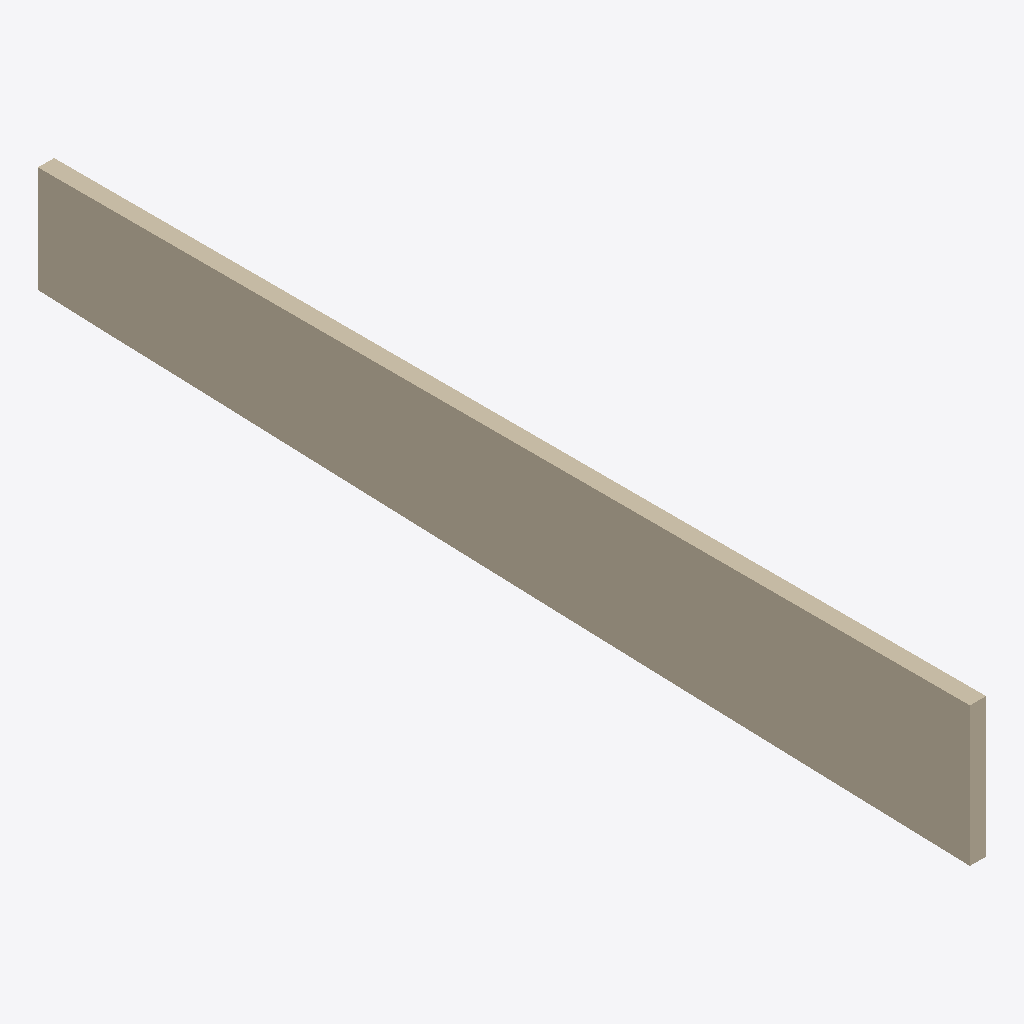
Isometric view of an IFC building model (IFC-SPF (STEP), schema IFC2X3, length unit millimetre), seen from the south-west, elements coloured by IFC class: 1 wall (beige).
Extent 0.1 m × 6.5 m × 1.0 m (x, y, z). Elements (1): 1 IfcWallStandardCase.

HEADER;
FILE_DESCRIPTION(('ViewDefinition [CoordinationView_V2.0]'),'2;1');
FILE_NAME('72101','2017-05-04T20:47:39',(''),(''),'The EXPRESS Data Manager Version 5.02.0100.07 : ','(x64) - Exporter 16.5.0.0 - RTV Xporter Pro UI 1','');
FILE_SCHEMA(('IFC2X3'));
ENDSEC;
DATA;
#105=IFCPROJECT('1wuZQ_gBbreT8LVkZngES_',#41,'',$,$,'','',(#97),#92);
#653055=IFCWALLSTANDARDCASE('3v32A4rej5Zxkl2KyeL8xz',#41,'',$,'',#652963,#653053,'');
ENDSEC;
